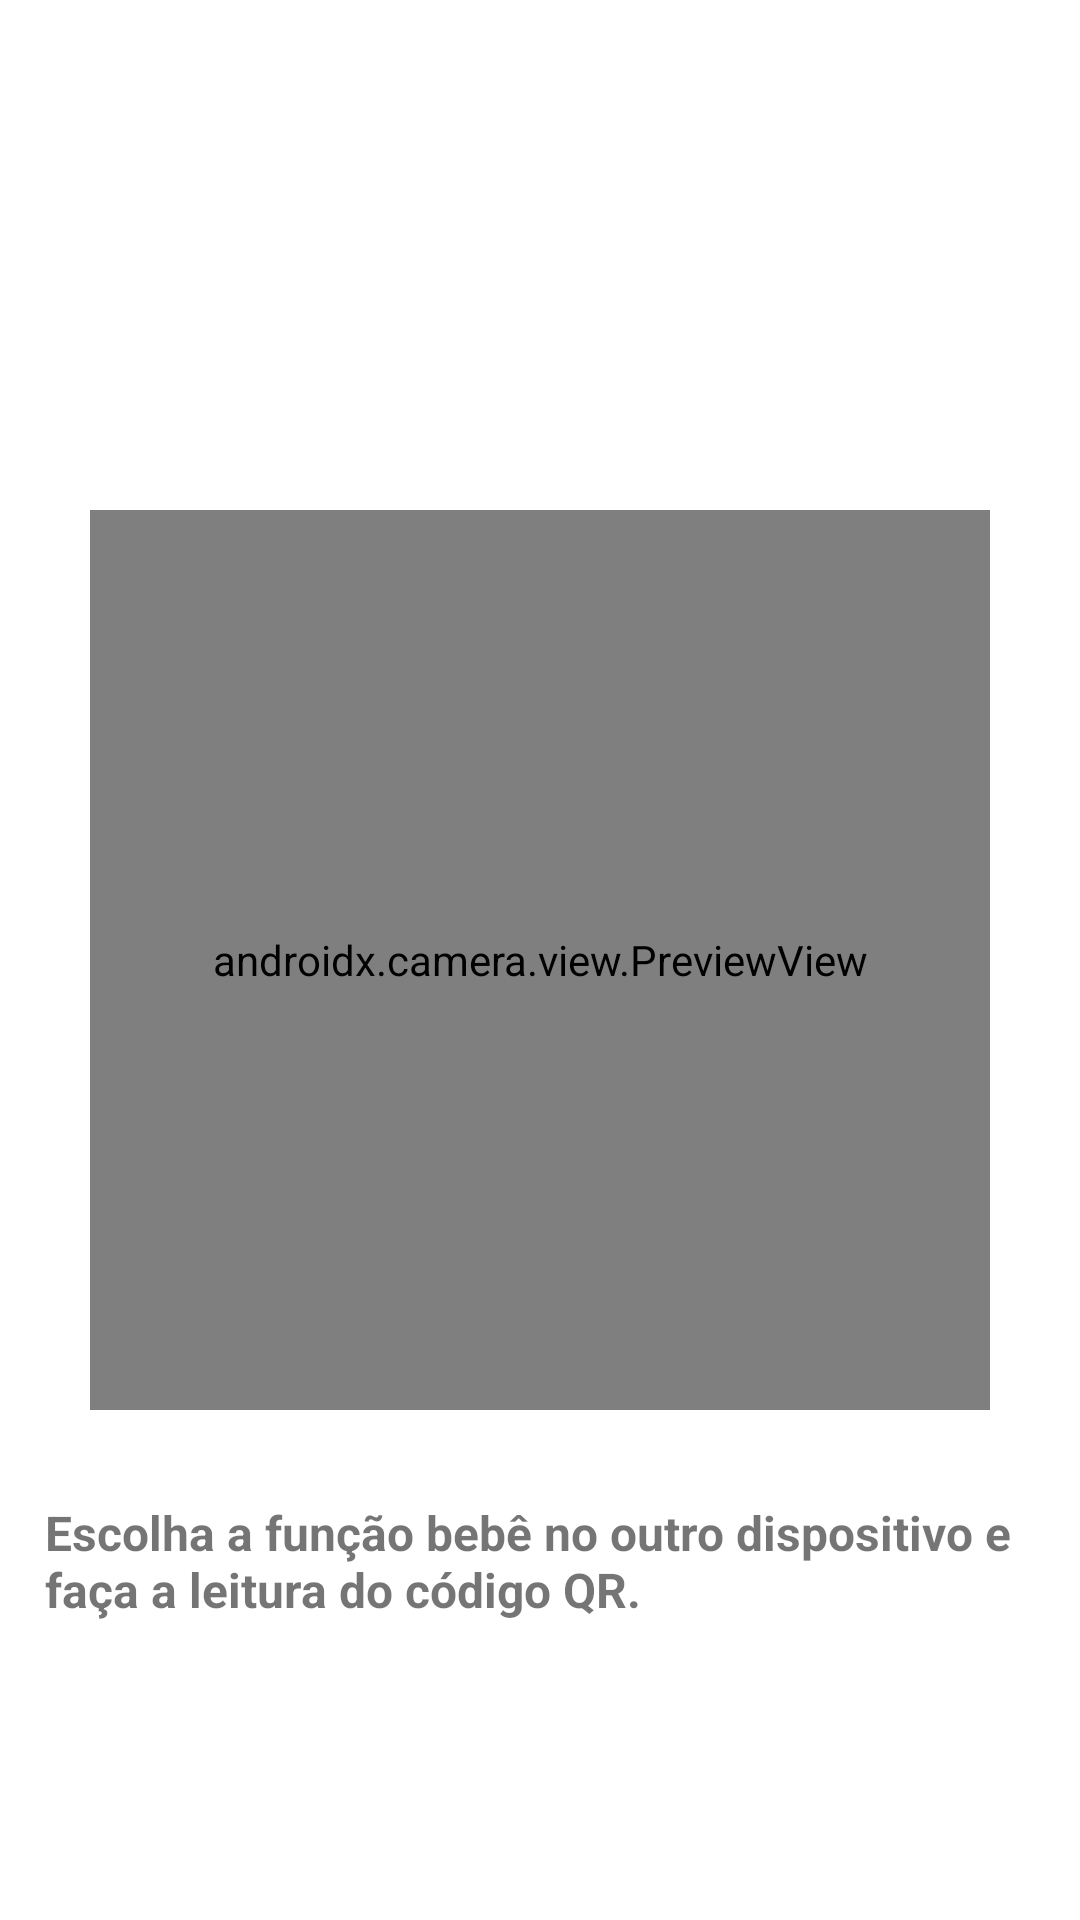

Reconstruct the res/layout file that produces this screen, plus the resources it refers to.
<!-- AndroidManifest.xml: application theme Theme.Babysitter -->
<!-- res/layout/activity_read_qrcode.xml -->
<?xml version="1.0" encoding="utf-8"?>
<androidx.constraintlayout.widget.ConstraintLayout
    xmlns:android="http://schemas.android.com/apk/res/android"
    xmlns:app="http://schemas.android.com/apk/res-auto"
    xmlns:tools="http://schemas.android.com/tools"
    android:layout_width="match_parent"
    android:layout_height="match_parent"
    tools:context=".ui.elements.ReadQRCodeActivity">

    <androidx.camera.view.PreviewView
        android:id="@+id/previewView"
        android:layout_width="300dp"
        android:layout_height="300dp"
        app:layout_constraintStart_toStartOf="parent"
        app:layout_constraintEnd_toEndOf="parent"
        app:layout_constraintTop_toTopOf="parent"
        app:layout_constraintBottom_toBottomOf="parent"/>

    <TextView
        android:layout_width="wrap_content"
        android:layout_height="wrap_content"
        android:text="@string/qrcode_reader_tip"
        android:typeface="sans"
        android:textStyle="bold"
        android:textSize="16sp"
        android:paddingStart="15dp"
        android:paddingEnd="15dp"
        android:layout_marginTop="30dp"
        app:layout_constraintEnd_toEndOf="parent"
        app:layout_constraintStart_toStartOf="parent"
        app:layout_constraintTop_toBottomOf="@id/previewView"/>


</androidx.constraintlayout.widget.ConstraintLayout>
<!-- resources referenced by this layout -->
<resources>
  <string name="qrcode_reader_tip">Escolha a função bebê no outro dispositivo e faça a leitura do código QR.</string>
  <style name="Theme.Babysitter" parent="Theme.MaterialComponents.DayNight.DarkActionBar">
          
          <item name="colorPrimary">@color/blue_primary</item>
          <item name="colorPrimaryVariant">@color/blue_primary_variant</item>
          <item name="colorOnPrimary">@color/white</item>
          
          <item name="colorSecondary">@color/blue_secondray</item>
          <item name="colorSecondaryVariant">@color/blue_secondray_variant</item>
          <item name="colorOnSecondary">@color/black</item>
          
          <item name="android:statusBarColor" tools:targetApi="l">?attr/colorPrimaryVariant</item>
          
      </style>
  <color name="white">#FFFFFFFF</color>
  <color name="black">#FF000000</color>
</resources>
